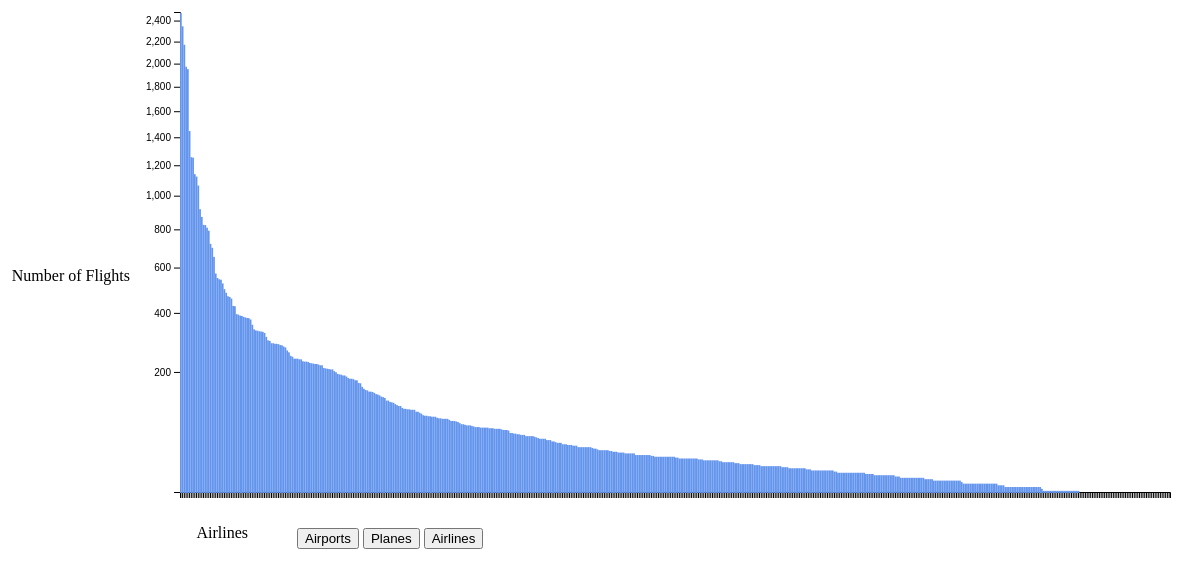
D3 v4 page, settled after 480 driven frames (8 s of simulated time); the page loaded 1 data file(s).



	var dataset, svg, xScale, yScale, xAxis, yAxis, height, width, margin;
	var planeData, portData, stopsData;
	var airportButton, planeButton, airlineButton;
	d3.csv("routes.dat.csv", function(data) {

		planeData = data;
		portData = data;
		airlineData = data;
	//	data.sort(function(a,b) {return a.stops - b.stops ;});

	//	portData.sort(function(a,b) { return a.stops - b.stops;});
		portData = d3.nest().key(function(d) {return d["Source Airport"];})
		.sortKeys(d3.ascending)
		.entries(portData);

		portData.sort(function(a,b) {return b.values.length - a.values.length;});


		planeData = d3.nest().key(function(d) {return d["Equipment"];})
			.sortKeys(d3.ascending)
			.entries(planeData);

		planeData.sort(function(a,b) {return b.values.length - a.values.length; })

		airlineData = d3.nest().key(function(d) {return d["Airline"];})
			.sortKeys(d3.ascending)
			.entries(airlineData);

			airlineData.sort(function(a,b) {return b.values.length - a.values.length; })


		/*
		dataset = d3.nest().key(function(d) {return d.ID;})
		.sortKeys(d3.ascending)
		.entries(data);*/
		//console.log(dataset);
		//dataset = portData;
		dataset = airlineData;
		renderGraph(dataset, "Airlines ");
	});

	function init() {
		airportButton = document.querySelector('#airports');
		airlineButton = document.querySelector('#airlines');
		planeButton   = document.querySelector('#planes');

		airportButton.addEventListener('click', function() { updateGraph(portData, "Airports "); });
		airlineButton.addEventListener('click', function() { updateGraph(airlineData, "Airlines "); });
		planeButton.addEventListener('click', function() { updateGraph(planeData, "Planes "); });
	};

	function updateGraph(currentData, typeString) {

		d3.select("svg").remove();
		renderGraph(currentData, typeString);
	};

	function renderGraph(currentData, dataType) {
		dataset = currentData;
		 margin = {top: 20, right: 10, bottom: 100, left: 200};
 	  width = 1200 - margin.left - margin.right,
 		height = 600 - margin.top - margin.bottom;

 	 xScale = d3.scaleBand()
 	   .domain( d3.range( 0, dataset.length ) )
 	   .range( [0 , width ] )
 	   .padding( 0 );

 	 yScale = d3.scalePow()
 	   .domain( [ 5, dataset[0].values.length ] )
		 .exponent(1/2)
 	   .range( [ height, 0 ] );

      xAxis = d3.axisBottom (xScale);
      yAxis = d3.axisLeft(yScale);

 	/* here we're creating the svg, size based on margins we just set
 	 and creating a g group positioned with in the defined area */
 	svg = d3.select("body").append("svg")
 	  .attr("width", width + margin.left + margin.right)
 	  .attr("height", height + margin.top + margin.bottom)
 	    .append("g")
 			.attr("transform",  "translate(" + margin.left + "," + margin.top + ")");


 		svg.append("g")
 	   .attr("transform", "translate(0," + (-1) + ")")
 	   .call( yAxis );

 		svg.append("g")
 	   .attr("transform", "translate(0," + (height-1) + ")")
		 .attr("class", "axis")
 	   .call( xAxis );

 	//this creates the DATA JOIN - our dataset is joined to the svg rect elements
 		svg.selectAll("rect")
 	   .data( dataset )
 	   .enter()			//the ENTER state, new elements are created
 	   .append("rect")
       	.attr("x", function ( d, i ) {
             return xScale(i);
        })
       .attr("width", xScale.bandwidth() )
       .attr("y", function( d) {
					d.values.length;
            return yScale(d.values.length);
        })
        .attr("height", function(d) {
            return height - yScale(d.values.length);
        })
				.append("svg:title")
				.text(function(d) {return dataType + d.key + " Flights: " + d.values.length;});


		 svg.append("text")
    .attr("class", "y label")
    .attr("text-anchor", "end")
    .attr("y", 6)
    .attr("dy", ".75em")
  	.attr("transform", "rotate(90)")
		 .attr("transform", "translate(" + -50 + "," + 250 + ")")
    .text("Number of Flights");

		svg.append("text")
	 .attr("class", "y label")
	 .attr("text-anchor", "end")
	 .attr("x", 6)
	 .attr("dx", ".75em")
	 .attr("transform", "rotate(90)")
		.attr("transform", "translate(" + 50 + "," + 525 + ")")
	 .text(dataType);
	 }


window.onload = init;
	

### data: routes.dat.csv
Airline, ID, Source Airport, Source Airport ID, Destination Airport, Destination Airport ID, Codeshare, Stops, Equipment
2B, 410, AER, 2965, KZN, 2990, , 0, CR2
2B, 410, ASF, 2966, KZN, 2990, , 0, CR2
2B, 410, ASF, 2966, MRV, 2962, , 0, CR2
2B, 410, CEK, 2968, KZN, 2990, , 0, CR2
2B, 410, CEK, 2968, OVB, 4078, , 0, CR2
2B, 410, DME, 4029, KZN, 2990, , 0, CR2
2B, 410, DME, 4029, NBC, 6969, , 0, CR2
2B, 410, DME, 4029, TGK, \N, , 0, CR2
2B, 410, DME, 4029, UUA, 6160, , 0, CR2
2B, 410, EGO, 6156, KGD, 2952, , 0, CR2
2B, 410, EGO, 6156, KZN, 2990, , 0, CR2
2B, 410, GYD, 2922, NBC, 6969, , 0, CR2
2B, 410, KGD, 2952, EGO, 6156, , 0, CR2
2B, 410, KZN, 2990, AER, 2965, , 0, CR2
2B, 410, KZN, 2990, ASF, 2966, , 0, CR2
2B, 410, KZN, 2990, CEK, 2968, , 0, CR2
2B, 410, KZN, 2990, DME, 4029, , 0, CR2
2B, 410, KZN, 2990, EGO, 6156, , 0, CR2
2B, 410, KZN, 2990, LED, 2948, , 0, CR2
2B, 410, KZN, 2990, SVX, 2975, , 0, CR2
2B, 410, LED, 2948, KZN, 2990, , 0, CR2
2B, 410, LED, 2948, NBC, 6969, , 0, CR2
2B, 410, LED, 2948, UUA, 6160, , 0, CR2
2B, 410, MRV, 2962, ASF, 2966, , 0, CR2
2B, 410, NBC, 6969, DME, 4029, , 0, CR2
2B, 410, NBC, 6969, GYD, 2922, , 0, CR2
2B, 410, NBC, 6969, LED, 2948, , 0, CR2
2B, 410, NBC, 6969, SVX, 2975, , 0, CR2
2B, 410, NJC, 2972, SVX, 2975, , 0, CR2
2B, 410, NJC, 2972, UUA, 6160, , 0, CR2
2B, 410, NUX, 4364, SVX, 2975, , 0, CR2
2B, 410, OVB, 4078, CEK, 2968, , 0, CR2
2B, 410, OVB, 4078, SVX, 2975, , 0, CR2
2B, 410, SVX, 2975, KZN, 2990, , 0, CR2
2B, 410, SVX, 2975, NBC, 6969, , 0, CR2
2B, 410, SVX, 2975, NJC, 2972, , 0, CR2
2B, 410, SVX, 2975, NUX, 4364, , 0, CR2
2B, 410, SVX, 2975, OVB, 4078, , 0, CR2
2B, 410, TGK, \N, DME, 4029, , 0, CR2
2B, 410, UUA, 6160, DME, 4029, , 0, CR2
2B, 410, UUA, 6160, LED, 2948, , 0, CR2
2B, 410, UUA, 6160, NJC, 2972, , 0, CR2
2G, 1654, BTK, 2936, IKT, 2937, , 0, A81
2G, 1654, BTK, 2936, OVB, 4078, , 0, A81
2G, 1654, CEK, 2968, OVB, 4078, , 0, A81
2G, 1654, HTA, 2935, IKT, 2937, , 0, AN4
2G, 1654, IKT, 2937, BTK, 2936, , 0, A81
2G, 1654, IKT, 2937, HTA, 2935, , 0, AN4
2G, 1654, IKT, 2937, KCK, \N, , 0, AN4
2G, 1654, IKT, 2937, ODO, 8944, , 0, AN4
2G, 1654, IKT, 2937, OVB, 4078, , 0, A81
2G, 1654, IKT, 2937, UKX, 6924, , 0, AN4
2G, 1654, IKT, 2937, ULK, 9026, , 0, AN4
2G, 1654, IKT, 2937, YKS, 2923, , 0, A81
2G, 1654, KCK, \N, IKT, 2937, , 0, AN4
2G, 1654, MJZ, 2925, OVB, 4078, , 0, A81
2G, 1654, ODO, 8944, IKT, 2937, , 0, AN4
2G, 1654, OVB, 4078, BTK, 2936, , 0, A81
2G, 1654, OVB, 4078, CEK, 2968, , 0, A81
2G, 1654, OVB, 4078, IKT, 2937, , 0, A81
... 67,603 more rows